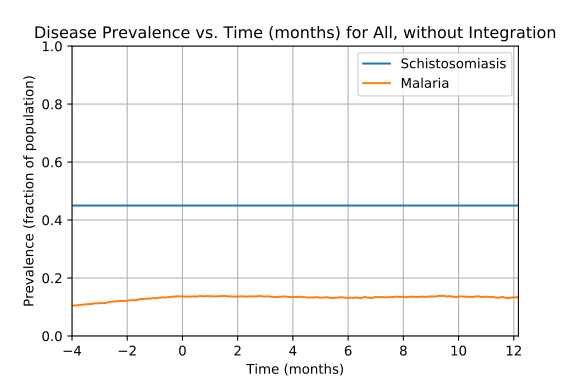

Source data for this figure (header and first rows):
Prevalence of schistosomiasis by age gro…, , , , , , , Prevalence of malaria by age group vs. t…, , , , , , , Prevalence of coinfection by age group v…
Time (d), 0-4 y/o, 5-15 y/o, 16+ y/o, All, , , Time (d), 0-4 y/o, 5-15 y/o, 16+ y/o, All, , , Time (d), 0-4 y/o, 5-15 y/o, 16+ y/o, All
0, 0.4411, 0.4488, 0.4539, 0.45, , , 0, 0.0006892, 0.001645, 0.002671, 0.002, , , 0, 0.0006892, 0.001234, 0.0009713, 0.001
1, 0.4411, 0.4488, 0.4539, 0.45, , , 1, 0.002757, 0.003291, 0.004371, 0.00375, , , 1, 0.002068, 0.002468, 0.001943, 0.002125
2, 0.4411, 0.4488, 0.4539, 0.45, , , 2, 0.005513, 0.003702, 0.005585, 0.005, , , 2, 0.003446, 0.002468, 0.002671, 0.00275
3, 0.4411, 0.4488, 0.4539, 0.45, , , 3, 0.006892, 0.004936, 0.005828, 0.00575, , , 3, 0.004135, 0.002468, 0.002671, 0.002875
4, 0.4411, 0.4488, 0.4539, 0.45, , , 4, 0.008959, 0.008227, 0.007285, 0.007875, , , 4, 0.004824, 0.004114, 0.003157, 0.00375
5, 0.4411, 0.4488, 0.4539, 0.45, , , 5, 0.008959, 0.00905, 0.007042, 0.008, , , 5, 0.004135, 0.004525, 0.003157, 0.00375
6, 0.4411, 0.4488, 0.4539, 0.45, , , 6, 0.009649, 0.009872, 0.007285, 0.0085, , , 6, 0.004135, 0.004525, 0.0034, 0.003875
7, 0.4411, 0.4488, 0.4539, 0.45, , , 7, 0.00827, 0.01152, 0.008014, 0.009125, , , 7, 0.002757, 0.005759, 0.0034, 0.004
8, 0.4411, 0.4488, 0.4539, 0.45, , , 8, 0.009649, 0.01193, 0.008499, 0.00975, , , 8, 0.004135, 0.006582, 0.004128, 0.004875
9, 0.4411, 0.4488, 0.4539, 0.45, , , 9, 0.01034, 0.0107, 0.008014, 0.00925, , , 9, 0.004824, 0.00617, 0.004128, 0.004875
10, 0.4411, 0.4488, 0.4539, 0.45, , , 10, 0.01241, 0.01152, 0.009956, 0.01087, , , 10, 0.006203, 0.006582, 0.0051, 0.00575
11, 0.4411, 0.4488, 0.4539, 0.45, , , 11, 0.01241, 0.01275, 0.0119, 0.01225, , , 11, 0.006203, 0.006993, 0.005585, 0.006125
12, 0.4411, 0.4488, 0.4539, 0.45, , , 12, 0.01378, 0.01316, 0.01287, 0.01312, , , 12, 0.006203, 0.006993, 0.006071, 0.006375
13, 0.4411, 0.4488, 0.4539, 0.45, , , 13, 0.01309, 0.01316, 0.01408, 0.01362, , , 13, 0.004824, 0.006993, 0.006314, 0.00625
14, 0.4411, 0.4488, 0.4539, 0.45, , , 14, 0.01241, 0.01399, 0.01506, 0.01425, , , 14, 0.004135, 0.007404, 0.006799, 0.0065
15, 0.4411, 0.4488, 0.4539, 0.45, , , 15, 0.01309, 0.01522, 0.01506, 0.01475, , , 15, 0.004135, 0.008638, 0.007042, 0.007
16, 0.4411, 0.4488, 0.4539, 0.45, , , 16, 0.01378, 0.01481, 0.0153, 0.01487, , , 16, 0.003446, 0.008227, 0.007285, 0.006875
17, 0.4411, 0.4488, 0.4539, 0.45, , , 17, 0.01309, 0.01563, 0.01506, 0.01487, , , 17, 0.003446, 0.008227, 0.007042, 0.00675
18, 0.4411, 0.4488, 0.4539, 0.45, , , 18, 0.01378, 0.01728, 0.01408, 0.015, , , 18, 0.003446, 0.009461, 0.006799, 0.007
19, 0.4411, 0.4488, 0.4539, 0.45, , , 19, 0.01378, 0.0181, 0.01311, 0.01475, , , 19, 0.004135, 0.009461, 0.006557, 0.007
20, 0.4411, 0.4488, 0.4539, 0.45, , , 20, 0.01378, 0.01892, 0.01408, 0.0155, , , 20, 0.004135, 0.009461, 0.007528, 0.0075
21, 0.4411, 0.4488, 0.4539, 0.45, , , 21, 0.01447, 0.01892, 0.01481, 0.016, , , 21, 0.004135, 0.009461, 0.008256, 0.007875
22, 0.4411, 0.4488, 0.4539, 0.45, , , 22, 0.01447, 0.0181, 0.01481, 0.01575, , , 22, 0.004135, 0.00905, 0.008256, 0.00775
23, 0.4411, 0.4488, 0.4539, 0.45, , , 23, 0.01241, 0.01851, 0.01554, 0.01587, , , 23, 0.004135, 0.008638, 0.008742, 0.007875
24, 0.4411, 0.4488, 0.4539, 0.45, , , 24, 0.01241, 0.01851, 0.01603, 0.01612, , , 24, 0.004135, 0.008638, 0.008742, 0.007875
25, 0.4411, 0.4488, 0.4539, 0.45, , , 25, 0.01241, 0.01851, 0.01554, 0.01587, , , 25, 0.003446, 0.00905, 0.008256, 0.007625
26, 0.4411, 0.4488, 0.4539, 0.45, , , 26, 0.01172, 0.0181, 0.01481, 0.01525, , , 26, 0.003446, 0.009872, 0.007771, 0.007625
27, 0.4411, 0.4488, 0.4539, 0.45, , , 27, 0.01378, 0.01769, 0.01651, 0.01637, , , 27, 0.004135, 0.01028, 0.008499, 0.00825
28, 0.4411, 0.4488, 0.4539, 0.45, , , 28, 0.01654, 0.01892, 0.01748, 0.01775, , , 28, 0.005513, 0.01111, 0.008256, 0.008625
29, 0.4411, 0.4488, 0.4539, 0.45, , , 29, 0.01585, 0.01933, 0.01846, 0.01825, , , 29, 0.004824, 0.01193, 0.008742, 0.009
30, 0.4411, 0.4488, 0.4539, 0.45, , , 30, 0.01585, 0.02016, 0.01846, 0.0185, , , 30, 0.004824, 0.01234, 0.008742, 0.009125
31, 0.4411, 0.4488, 0.4539, 0.45, , , 31, 0.01792, 0.02057, 0.02016, 0.01987, , , 31, 0.005513, 0.01234, 0.008985, 0.009375
32, 0.4411, 0.4488, 0.4539, 0.45, , , 32, 0.01723, 0.02139, 0.01943, 0.01962, , , 32, 0.005513, 0.01234, 0.009228, 0.0095
33, 0.4411, 0.4488, 0.4539, 0.45, , , 33, 0.01585, 0.0218, 0.01991, 0.01975, , , 33, 0.004824, 0.01234, 0.009956, 0.00975
34, 0.4411, 0.4488, 0.4539, 0.45, , , 34, 0.01585, 0.02304, 0.01991, 0.02012, , , 34, 0.004824, 0.01275, 0.009956, 0.009875
35, 0.4411, 0.4488, 0.4539, 0.45, , , 35, 0.01516, 0.02262, 0.0204, 0.02012, , , 35, 0.004824, 0.01275, 0.009713, 0.00975
36, 0.4411, 0.4488, 0.4539, 0.45, , , 36, 0.01516, 0.02304, 0.02016, 0.02012, , , 36, 0.006203, 0.01234, 0.0102, 0.01012
37, 0.4411, 0.4488, 0.4539, 0.45, , , 37, 0.01792, 0.02262, 0.02016, 0.0205, , , 37, 0.00827, 0.01275, 0.0102, 0.01062
38, 0.4411, 0.4488, 0.4539, 0.45, , , 38, 0.0193, 0.02304, 0.02137, 0.0215, , , 38, 0.008959, 0.01275, 0.01044, 0.01087
39, 0.4411, 0.4488, 0.4539, 0.45, , , 39, 0.02136, 0.02345, 0.02234, 0.0225, , , 39, 0.01034, 0.01234, 0.01093, 0.01125
40, 0.4411, 0.4488, 0.4539, 0.45, , , 40, 0.02343, 0.02509, 0.02234, 0.02337, , , 40, 0.01103, 0.01275, 0.01117, 0.01162
41, 0.4411, 0.4488, 0.4539, 0.45, , , 41, 0.0255, 0.02468, 0.02331, 0.02412, , , 41, 0.01034, 0.01275, 0.01141, 0.01162
42, 0.4411, 0.4488, 0.4539, 0.45, , , 42, 0.02481, 0.0255, 0.02453, 0.02487, , , 42, 0.009649, 0.01275, 0.01141, 0.0115
43, 0.4411, 0.4488, 0.4539, 0.45, , , 43, 0.02481, 0.02592, 0.02501, 0.02525, , , 43, 0.008959, 0.01316, 0.01166, 0.01162
44, 0.4411, 0.4488, 0.4539, 0.45, , , 44, 0.02412, 0.02633, 0.02453, 0.025, , , 44, 0.00827, 0.01316, 0.01166, 0.0115
45, 0.4411, 0.4488, 0.4539, 0.45, , , 45, 0.02412, 0.02715, 0.02428, 0.02512, , , 45, 0.007581, 0.01357, 0.0119, 0.01162
46, 0.4411, 0.4488, 0.4539, 0.45, , , 46, 0.0255, 0.02838, 0.02428, 0.02575, , , 46, 0.01034, 0.01399, 0.01214, 0.01237
47, 0.4411, 0.4488, 0.4539, 0.45, , , 47, 0.02688, 0.02838, 0.02404, 0.02587, , , 47, 0.01103, 0.01357, 0.01263, 0.01262
48, 0.4411, 0.4488, 0.4539, 0.45, , , 48, 0.02619, 0.02962, 0.02477, 0.0265, , , 48, 0.01103, 0.01357, 0.01263, 0.01262
49, 0.4411, 0.4488, 0.4539, 0.45, , , 49, 0.02895, 0.03085, 0.02453, 0.02725, , , 49, 0.01241, 0.01522, 0.01263, 0.01337
50, 0.4411, 0.4488, 0.4539, 0.45, , , 50, 0.02826, 0.02962, 0.02453, 0.02675, , , 50, 0.01309, 0.01481, 0.01263, 0.01337
51, 0.4411, 0.4488, 0.4539, 0.45, , , 51, 0.02757, 0.02921, 0.02525, 0.02687, , , 51, 0.01241, 0.0144, 0.01287, 0.01325
52, 0.4411, 0.4488, 0.4539, 0.45, , , 52, 0.02895, 0.03003, 0.0255, 0.0275, , , 52, 0.01309, 0.0144, 0.01263, 0.01325
53, 0.4411, 0.4488, 0.4539, 0.45, , , 53, 0.03032, 0.02838, 0.02623, 0.02762, , , 53, 0.01378, 0.01399, 0.01311, 0.0135
54, 0.4411, 0.4488, 0.4539, 0.45, , , 54, 0.02826, 0.02797, 0.02671, 0.02737, , , 54, 0.01241, 0.01316, 0.01336, 0.01312
55, 0.4411, 0.4488, 0.4539, 0.45, , , 55, 0.02826, 0.02962, 0.02768, 0.02837, , , 55, 0.01241, 0.01399, 0.01384, 0.01362
56, 0.4411, 0.4488, 0.4539, 0.45, , , 56, 0.02963, 0.03167, 0.02793, 0.02937, , , 56, 0.01378, 0.01522, 0.01384, 0.01425
57, 0.4411, 0.4488, 0.4539, 0.45, , , 57, 0.02895, 0.0325, 0.02987, 0.0305, , , 57, 0.01309, 0.01522, 0.01506, 0.01475
58, 0.4411, 0.4488, 0.4539, 0.45, , , 58, 0.02963, 0.03373, 0.0306, 0.03137, , , 58, 0.01378, 0.01604, 0.0153, 0.01525
... 671 more rows
